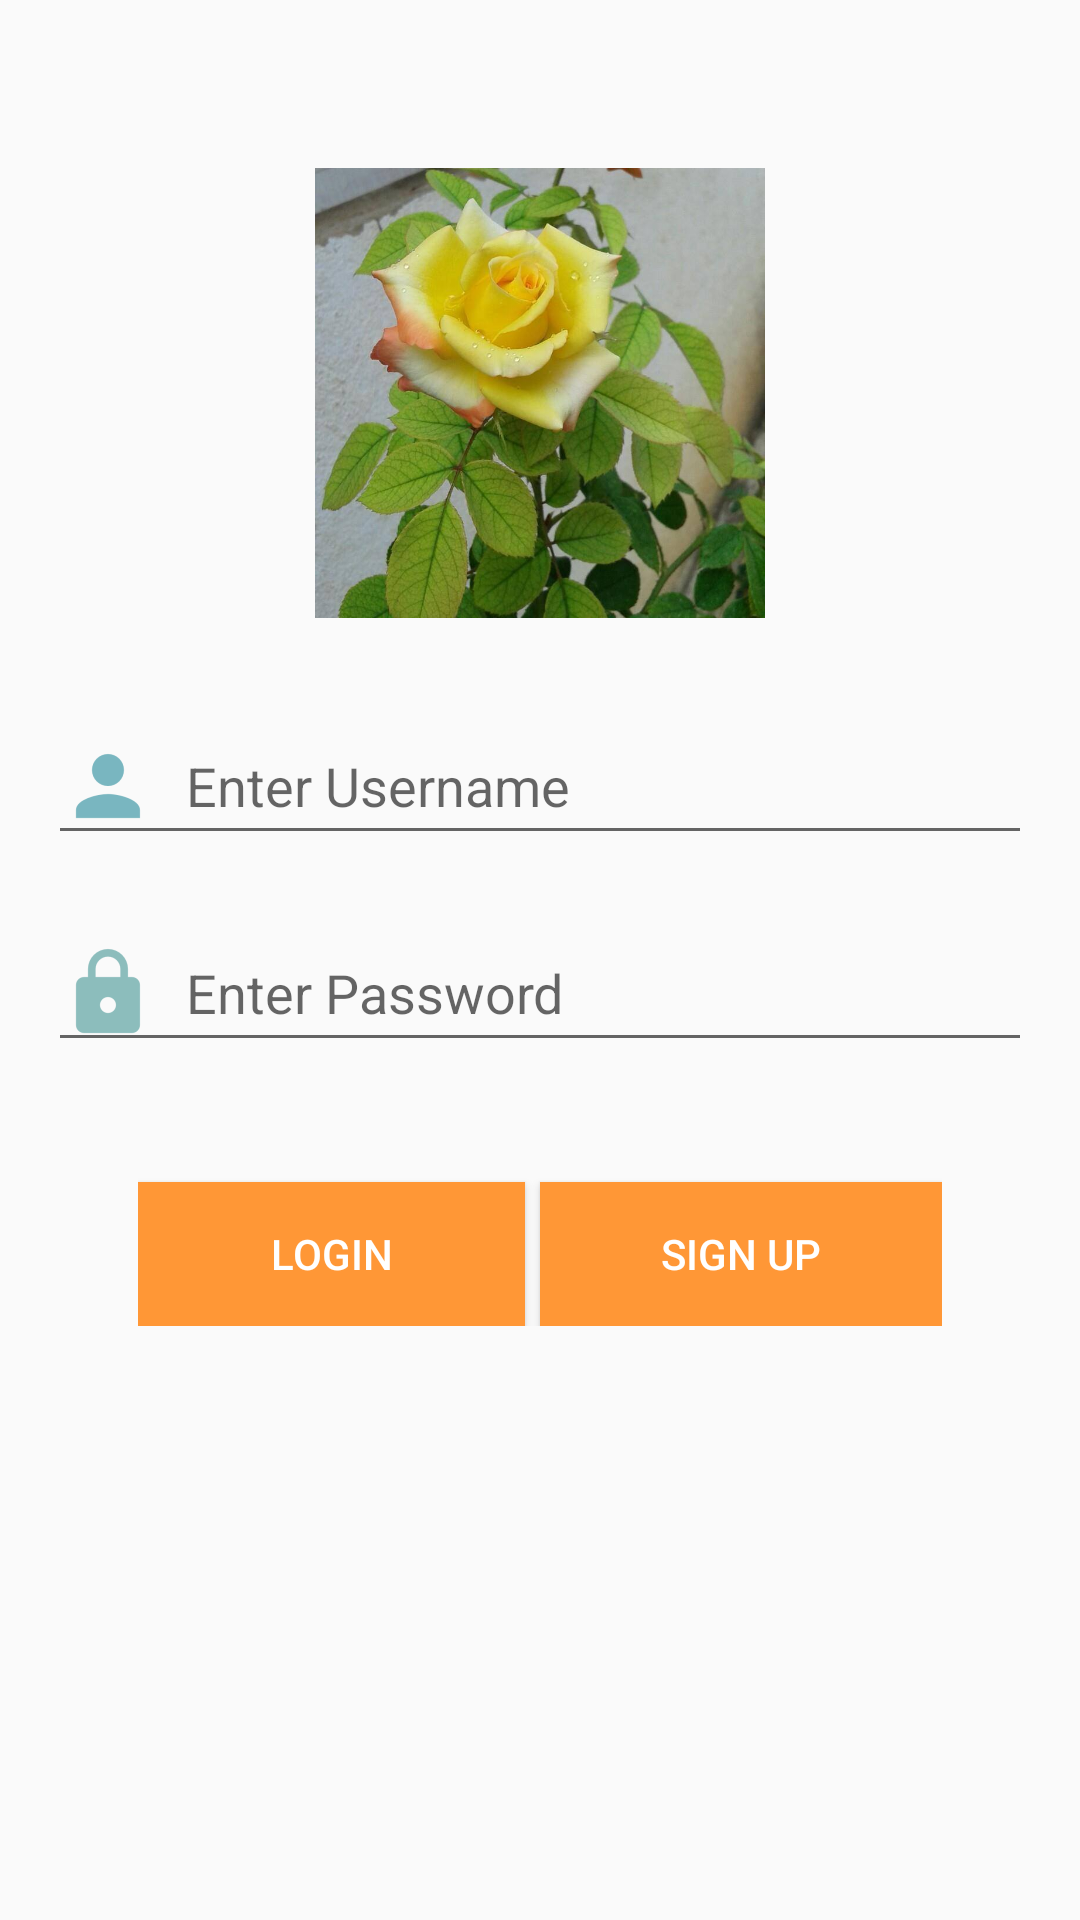

Write the Android layout XML for this screen, with the resource values it uses.
<!-- AndroidManifest.xml: application theme AppTheme -->
<!-- res/layout/activity_login.xml -->
<?xml version="1.0" encoding="utf-8"?>
<android.support.design.widget.CoordinatorLayout xmlns:android="http://schemas.android.com/apk/res/android"
    xmlns:tools="http://schemas.android.com/tools"
    android:layout_width="match_parent"
    android:layout_height="match_parent">

    <LinearLayout
        android:layout_width="match_parent"
        android:layout_height="match_parent"
        android:orientation="vertical"
        android:padding="16dp"
        tools:context="com.alex.loyola.LoginActivity">


        <ImageView
            android:id="@+id/img_logo"
            android:layout_width="150dp"
            android:layout_height="150dp"
            android:layout_gravity="center_horizontal"
            android:layout_marginTop="40dp"
            android:background="@drawable/ic_logo1" />


        <EditText
            android:id="@+id/username"
            android:layout_width="match_parent"
            android:layout_height="wrap_content"
            android:layout_marginTop="30dp"
            android:drawableLeft="@drawable/user"
            android:drawablePadding="10dp"
            android:drawableStart="@drawable/user"
            android:hint="Enter Username" />

        <EditText
            android:id="@+id/password"
            android:layout_width="match_parent"
            android:layout_height="wrap_content"
            android:layout_marginTop="20dp"
            android:drawableLeft="@drawable/pass"
            android:drawablePadding="10dp"
            android:drawableStart="@drawable/pass"
            android:hint="Enter Password"
            android:inputType="textPassword" />

        <LinearLayout
            android:layout_width="match_parent"
            android:layout_height="wrap_content"
            android:layout_margin="30dp"
            android:orientation="horizontal"
            android:weightSum="2">

            <Button
                android:id="@+id/btnClick"
                android:layout_width="match_parent"
                android:layout_height="wrap_content"
                android:layout_marginEnd="5dp"
                android:layout_marginRight="5dp"
                android:layout_marginTop="10dp"
                android:layout_weight="1"
                android:background="@drawable/btn_back"
                android:text="Login"
                android:textColor="#ffffff" />

            <Button
                android:id="@+id/btnRegister"
                android:layout_width="match_parent"
                android:layout_height="wrap_content"
                android:layout_marginTop="10dp"
                android:layout_weight="1"
                android:background="@drawable/btn_back"
                android:text="Sign Up"
                android:textColor="#ffffff" />
        </LinearLayout>
    </LinearLayout>
</android.support.design.widget.CoordinatorLayout>
<!-- resources referenced by this layout -->
<resources>
  <!-- drawable btn_back (drawable) -->
  <?xml version="1.0" encoding="utf-8"?>
  <shape xmlns:android="http://schemas.android.com/apk/res/android">
      
      <solid android:color="@color/colorAccent" />
      
      
  </shape>
  <!-- drawable ic_logo1: jpg bitmap (drawable, 60885 bytes) -->
  <!-- drawable pass: png bitmap (drawable-hdpi, 683 bytes) -->
  <!-- drawable user: png bitmap (drawable-hdpi, 594 bytes) -->
  <style name="AppTheme" parent="Theme.AppCompat.Light.NoActionBar">
          
          <item name="colorPrimary">@color/colorPrimary</item>
          <item name="colorPrimaryDark">@color/colorPrimaryDark</item>
          <item name="colorAccent">@color/colorAccent</item>
      </style>
  <color name="colorAccent">#ff9736</color>
  <color name="colorPrimary">#0077d2</color>
  <color name="colorPrimaryDark">#0264af</color>
</resources>
